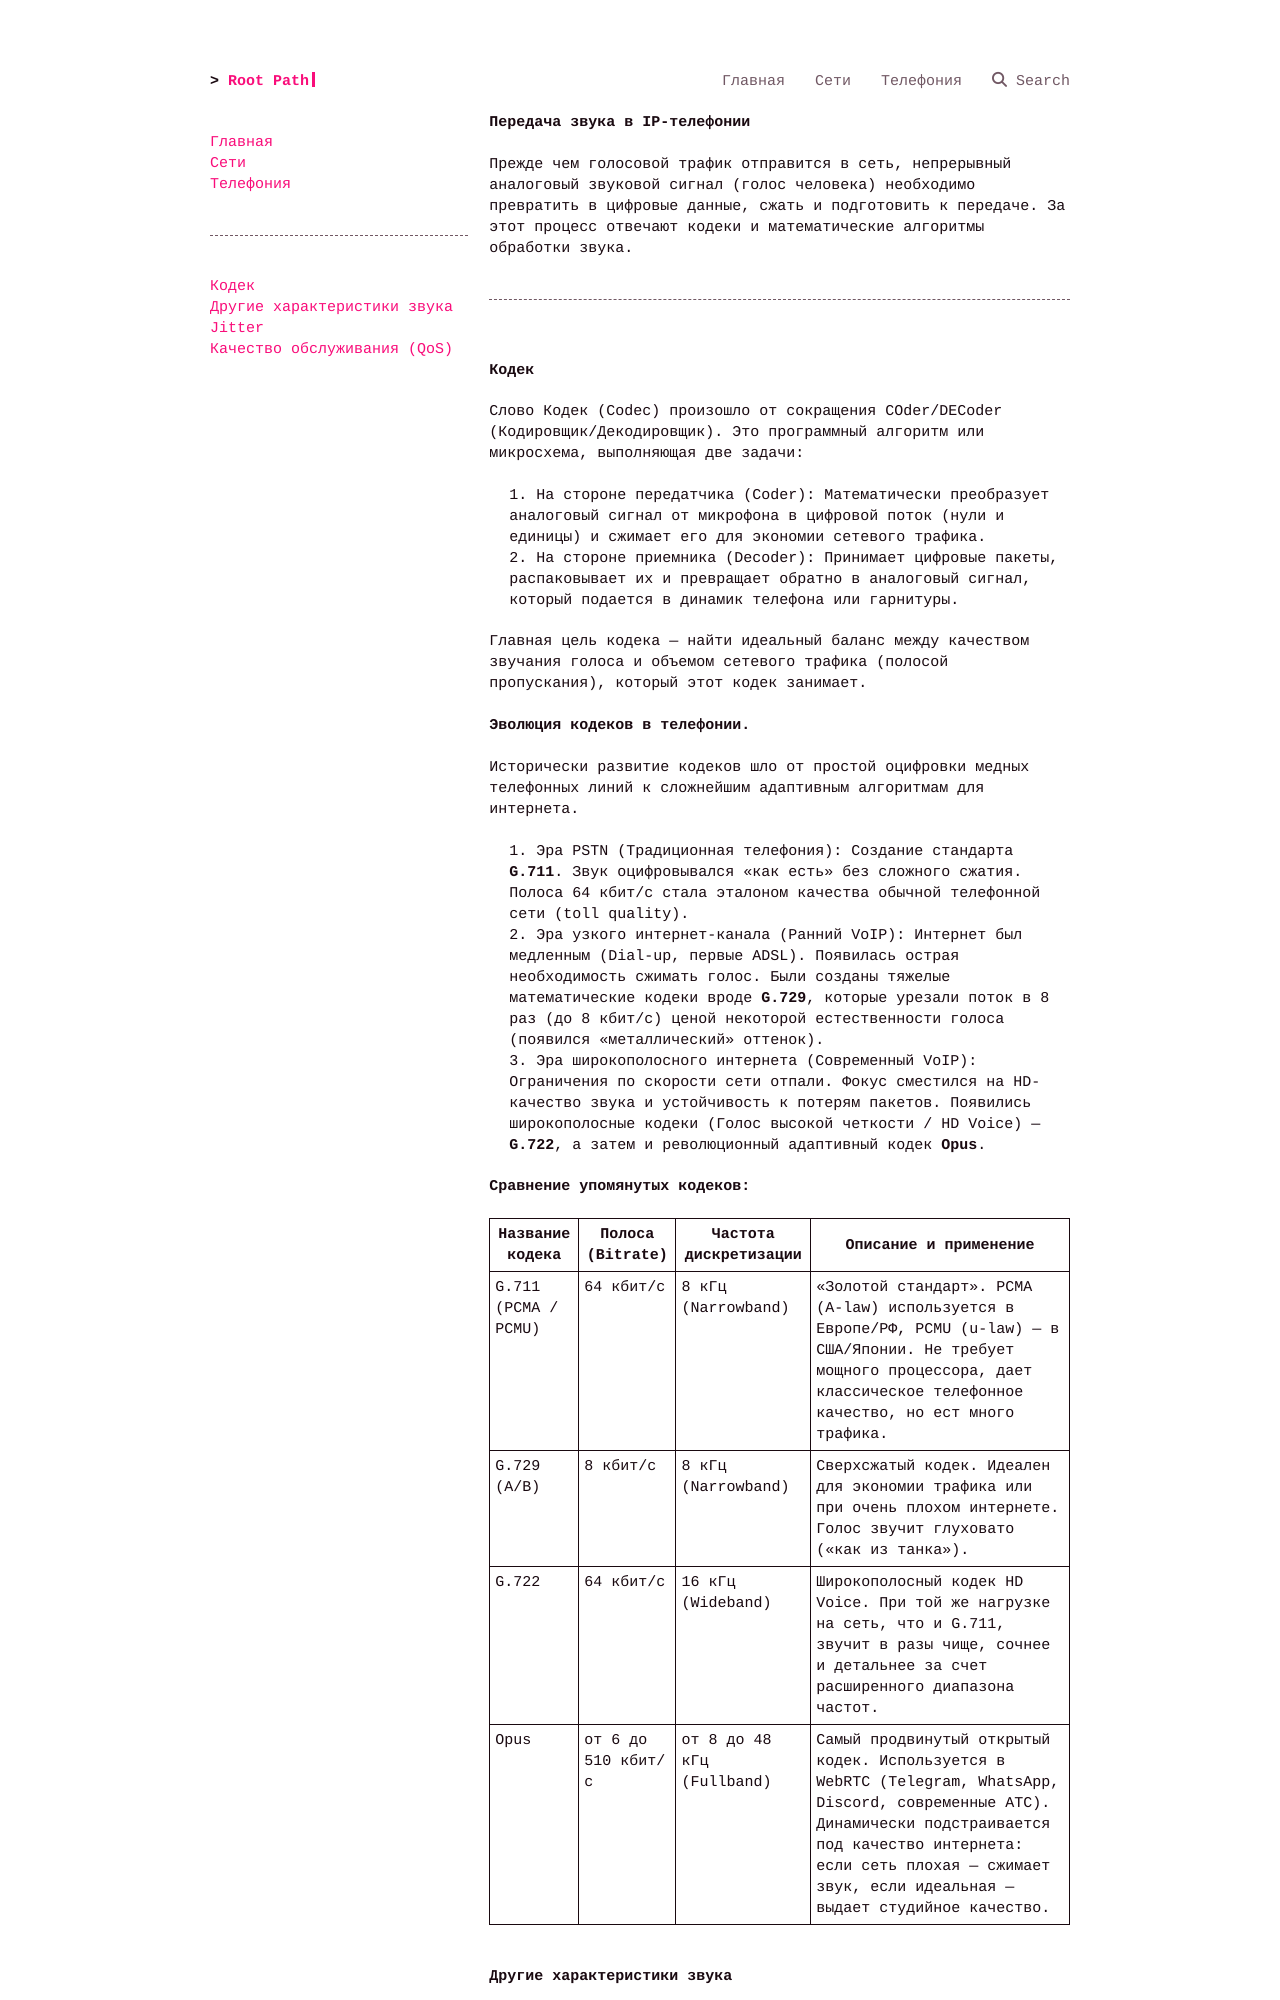

repository: a75bcd15/root-path · page: voip/md/codec/index.html · generator: mkdocs

**Передача звука в IP-телефонии**

Прежде чем голосовой трафик отправится в сеть, непрерывный аналоговый звуковой сигнал (голос человека) необходимо превратить в цифровые данные, сжать и подготовить к передаче. За этот процесс отвечают кодеки и математические алгоритмы обработки звука.

---

# Кодек

Слово Кодек (Codec) произошло от сокращения COder/DECoder (Кодировщик/Декодировщик). Это программный алгоритм или микросхема, выполняющая две задачи:

1. На стороне передатчика (Coder): Математически преобразует аналоговый сигнал от микрофона в цифровой поток (нули и единицы) и сжимает его для экономии сетевого трафика.
2. На стороне приемника (Decoder): Принимает цифровые пакеты, распаковывает их и превращает обратно в аналоговый сигнал, который подается в динамик телефона или гарнитуры.

Главная цель кодека — найти идеальный баланс между качеством звучания голоса и объемом сетевого трафика (полосой пропускания), который этот кодек занимает.

**Эволюция кодеков в телефонии.**

Исторически развитие кодеков шло от простой оцифровки медных телефонных линий к сложнейшим адаптивным алгоритмам для интернета.

1. Эра PSTN (Традиционная телефония): Создание стандарта **G.711**. Звук оцифровывался «как есть» без сложного сжатия. Полоса 64 кбит/с стала эталоном качества обычной телефонной сети (toll quality).
2. Эра узкого интернет-канала (Ранний VoIP): Интернет был медленным (Dial-up, первые ADSL). Появилась острая необходимость сжимать голос. Были созданы тяжелые математические кодеки вроде **G.729**, которые урезали поток в 8 раз (до 8 кбит/с) ценой некоторой естественности голоса (появился «металлический» оттенок).
3. Эра широкополосного интернета (Современный VoIP): Ограничения по скорости сети отпали. Фокус сместился на HD-качество звука и устойчивость к потерям пакетов. Появились широкополосные кодеки (Голос высокой четкости / HD Voice) — **G.722**, а затем и революционный адаптивный кодек **Opus**.

**Сравнение упомянутых кодеков:**

| Название кодека | Полоса (Bitrate) | Частота дискретизации | Описание и применение |
|-----------------|------------------|-----------------------|-----------------------|
| G.711 (PCMA / PCMU) | 64 кбит/с | 8 кГц (Narrowband) | «Золотой стандарт». PCMA (A-law) используется в Европе/РФ, PCMU (u-law) — в США/Японии. Не требует мощного процессора, дает классическое телефонное качество, но ест много трафика. |
| G.729 (A/B) | 8 кбит/с | 8 кГц (Narrowband) | Сверхсжатый кодек. Идеален для экономии трафика или при очень плохом интернете. Голос звучит глуховато («как из танка»). |
| G.722 | 64 кбит/с | 16 кГц (Wideband) | Широкополосный кодек HD Voice. При той же нагрузке на сеть, что и G.711, звучит в разы чище, сочнее и детальнее за счет расширенного диапазона частот. |
| Opus | от 6 до 510 кбит/с | от 8 до 48 кГц (Fullband) | Самый продвинутый открытый кодек. Используется в WebRTC (Telegram, WhatsApp, Discord, современные АТС). Динамически подстраивается под качество интернета: если сеть плохая — сжимает звук, если идеальная — выдает студийное качество. |
